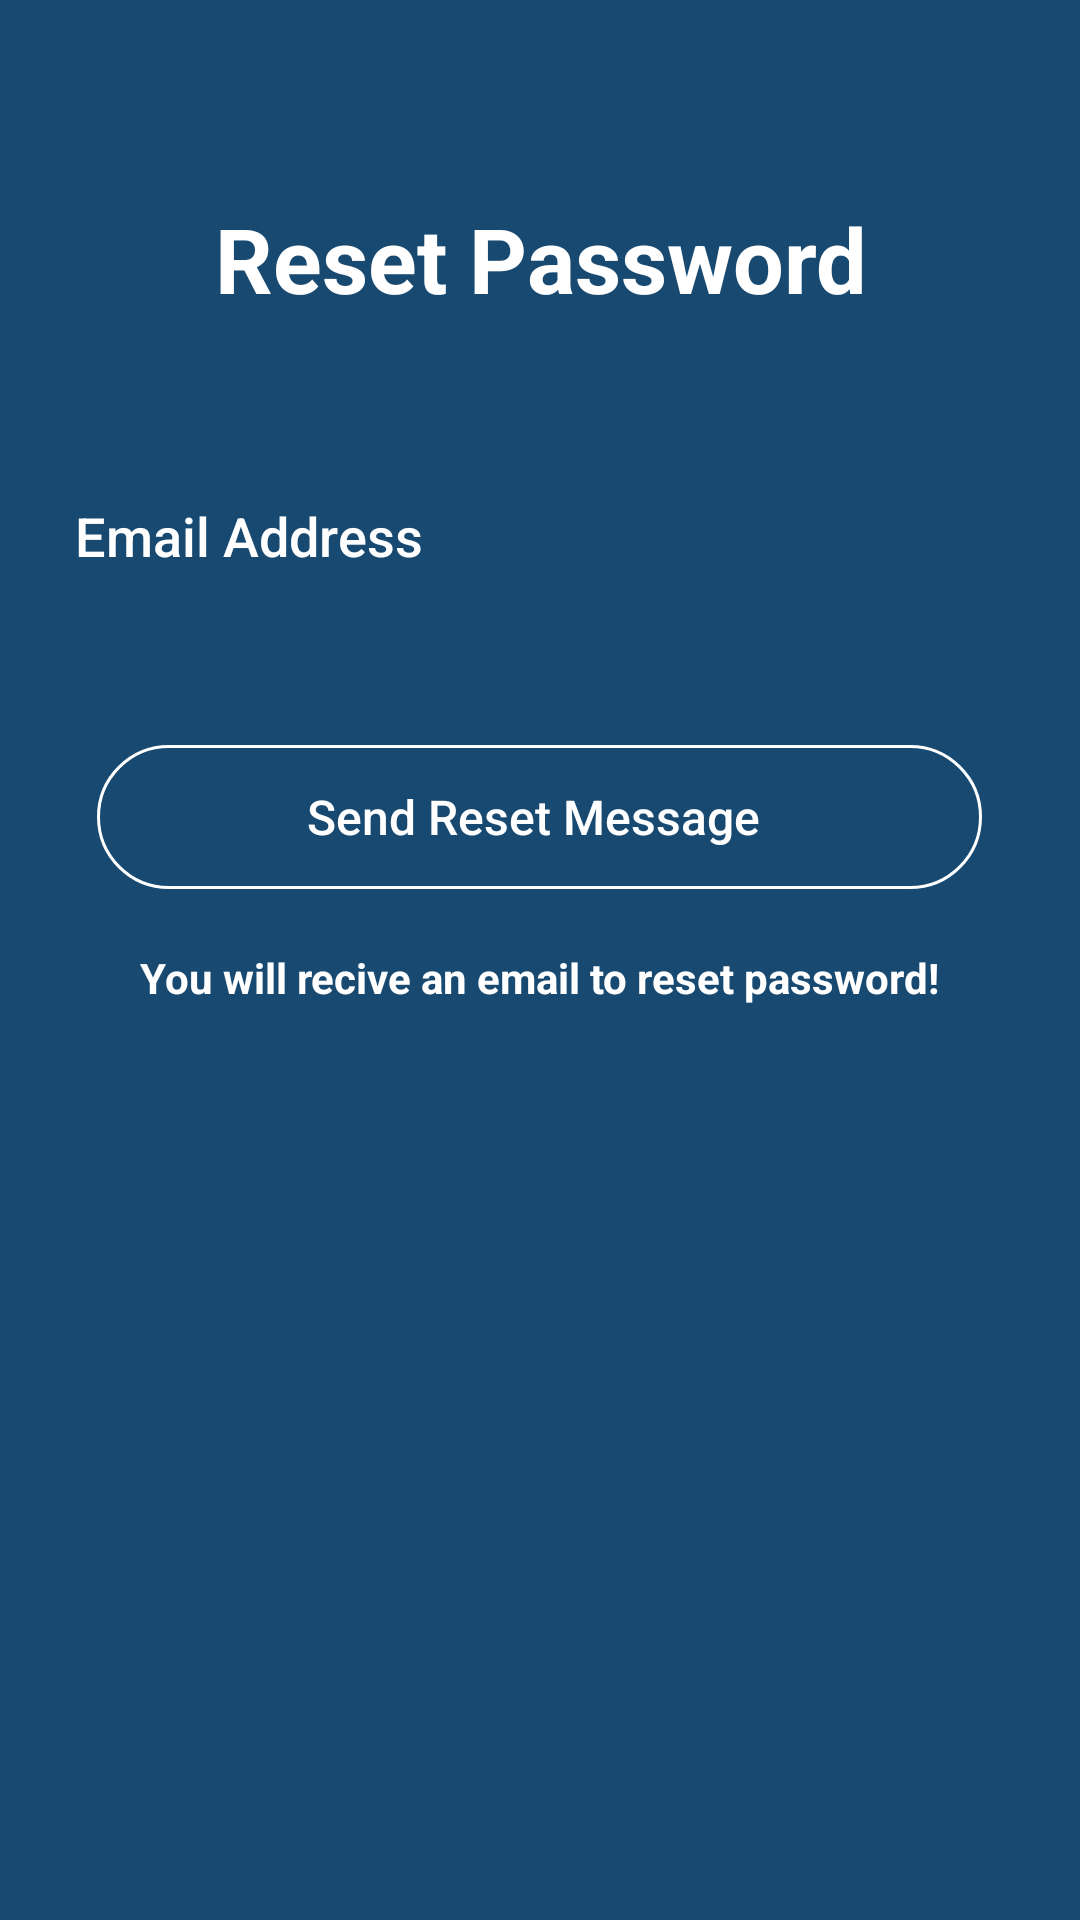

Produce the Android XML layout that renders to this screen, including the resource entries it uses.
<!-- AndroidManifest.xml: activity theme Theme.Design.Light.NoActionBar -->
<!-- res/layout/activity_forgetpassword.xml -->
<?xml version="1.0" encoding="utf-8"?>
<RelativeLayout xmlns:android="http://schemas.android.com/apk/res/android"
    xmlns:app="http://schemas.android.com/apk/res-auto"
    xmlns:tools="http://schemas.android.com/tools"
    android:layout_width="match_parent"
    android:layout_height="match_parent"
    tools:context=".Splash.ForgetpasswordActivity"
    android:background="#174971">

    <include android:id="@+id/barpass"
        layout="@layout/bar_layout_forget"/>

    <LinearLayout
        android:layout_width="match_parent"
        android:layout_height="match_parent"
        android:orientation="vertical"
        android:layout_below="@+id/barpass">

        <TextView
            android:layout_width="match_parent"
            android:layout_height="wrap_content"
            android:layout_marginTop="10dp"
            android:text="Reset Password"
            android:gravity="center"
            android:textColor="@color/white"
            android:textSize="30sp"
            android:textStyle="bold"/>

        <com.google.android.material.textfield.TextInputEditText
            android:id="@+id/mailreset"
            android:layout_width="340dp"
            android:layout_height="50dp"
            android:layout_gravity="center"
            android:layout_marginTop="50dp"
            android:background="@drawable/inputbox"
            android:gravity="left"
            android:paddingTop="10dp"
            android:hint="Email Address"
            android:inputType="textPersonName"
            android:paddingLeft="15dp"
            android:textColor="@color/white"
            android:textColorHint="@color/white"
            android:fontFamily="sans-serif-medium"/>

        <Button
            android:id="@+id/btn_reset"
            android:layout_width="wrap_content"
            android:layout_height="wrap_content"
            android:layout_centerHorizontal="true"
            android:layout_gravity="center"
            android:layout_marginTop="42dp"
            android:background="@drawable/button_signin"
            android:fontFamily="sans-serif-medium"
            android:paddingLeft="70dp"
            android:paddingRight="70dp"
            android:text="Send Reset Message "
            android:textAllCaps="false"
            android:textColor="@color/white"
            android:textSize="16sp" />

        <TextView
            android:layout_width="wrap_content"
            android:layout_height="wrap_content"
            android:layout_gravity="center"
            android:text="You will recive an email to reset password!"
            android:textStyle="bold"
            android:layout_marginTop="20dp"
            android:textColor="@color/white"
            android:id="@+id/resetstate"
            android:gravity="center"/>


    </LinearLayout>
    <ProgressBar
        android:layout_width="wrap_content"
        android:layout_height="wrap_content"
        android:id="@+id/prograssbarset"
        android:layout_centerInParent="true"
        android:visibility="gone"/>

</RelativeLayout>
<!-- res/layout/bar_layout_forget.xml (included above) -->
<?xml version="1.0" encoding="utf-8"?>
<androidx.appcompat.widget.Toolbar xmlns:android="http://schemas.android.com/apk/res/android"
    android:layout_width="match_parent"
    android:layout_height="wrap_content"
    xmlns:app="http://schemas.android.com/apk/res-auto"
    android:background="#174971"
    app:titleTextColor="@color/white"
    style="@style/ThemeOverlay.AppCompat.Dark.ActionBar"
    android:id="@+id/barforget">

</androidx.appcompat.widget.Toolbar>
<!-- resources referenced by this layout -->
<resources>
  <color name="white">#FFFFFFFF</color>
  <!-- drawable button_signin (drawable-v24) -->
  <?xml version="1.0" encoding="utf-8"?>
  <shape xmlns:android="http://schemas.android.com/apk/res/android"
      android:shape="rectangle">
  
      <solid android:color="#00214391"/>
      <corners android:radius="40dp"/>
      <stroke
          android:width="1dp"
          android:color="@color/white"/>
  
  
  </shape>
</resources>
